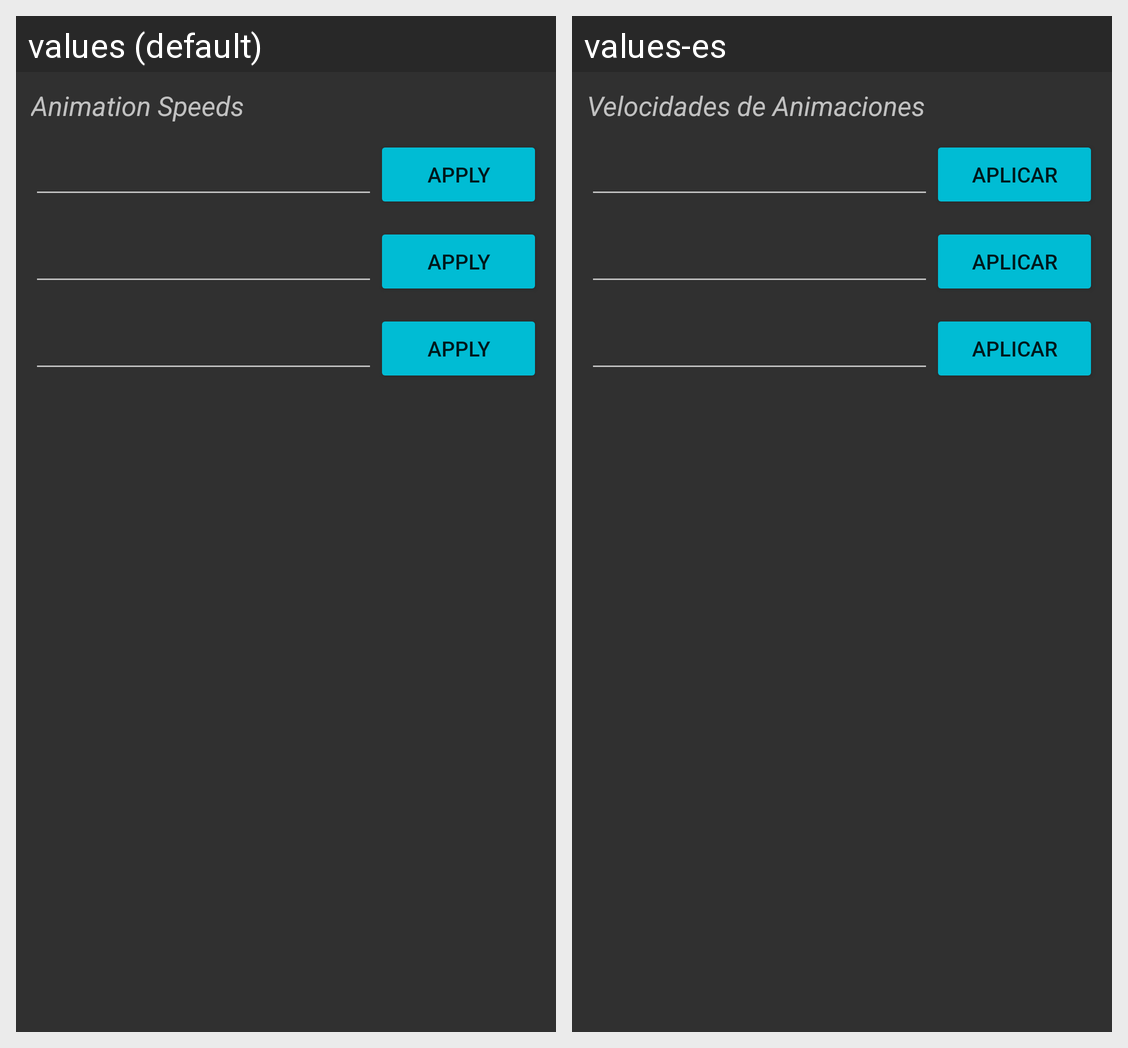

Here is an Android app screen in its default locale and in the app's own translations. Write out the translated-string differences for the strings that appear on this screen.
Android screen res/layout/miscellaneous_animation_scales.xml rendered under 2 locales, left to right: values (default), values-es. Device: Nexus 5 (rendered at 1080×1920; each locale shown at half size, 540×960, under a caption strip naming it); theme DARK.
Strings drawn on this screen, with the default value and each locale's value (text and hints the layout hard-codes, and strings that could not be matched under every locale, appear in the picture but are not listed):

animation_speeds
  values: Animation Speeds
  values-es: Velocidades de Animaciones

apply
  values: Apply
  values-es: Aplicar
